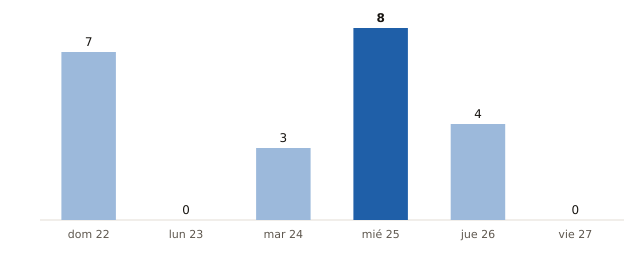

The data file committed next to this chart (first rows):
fecha, municipios_prob_90_o_mas
2026-11-22, 7
2026-11-23, 0
2026-11-24, 3
2026-11-25, 8
2026-11-26, 4
2026-11-27, 0
